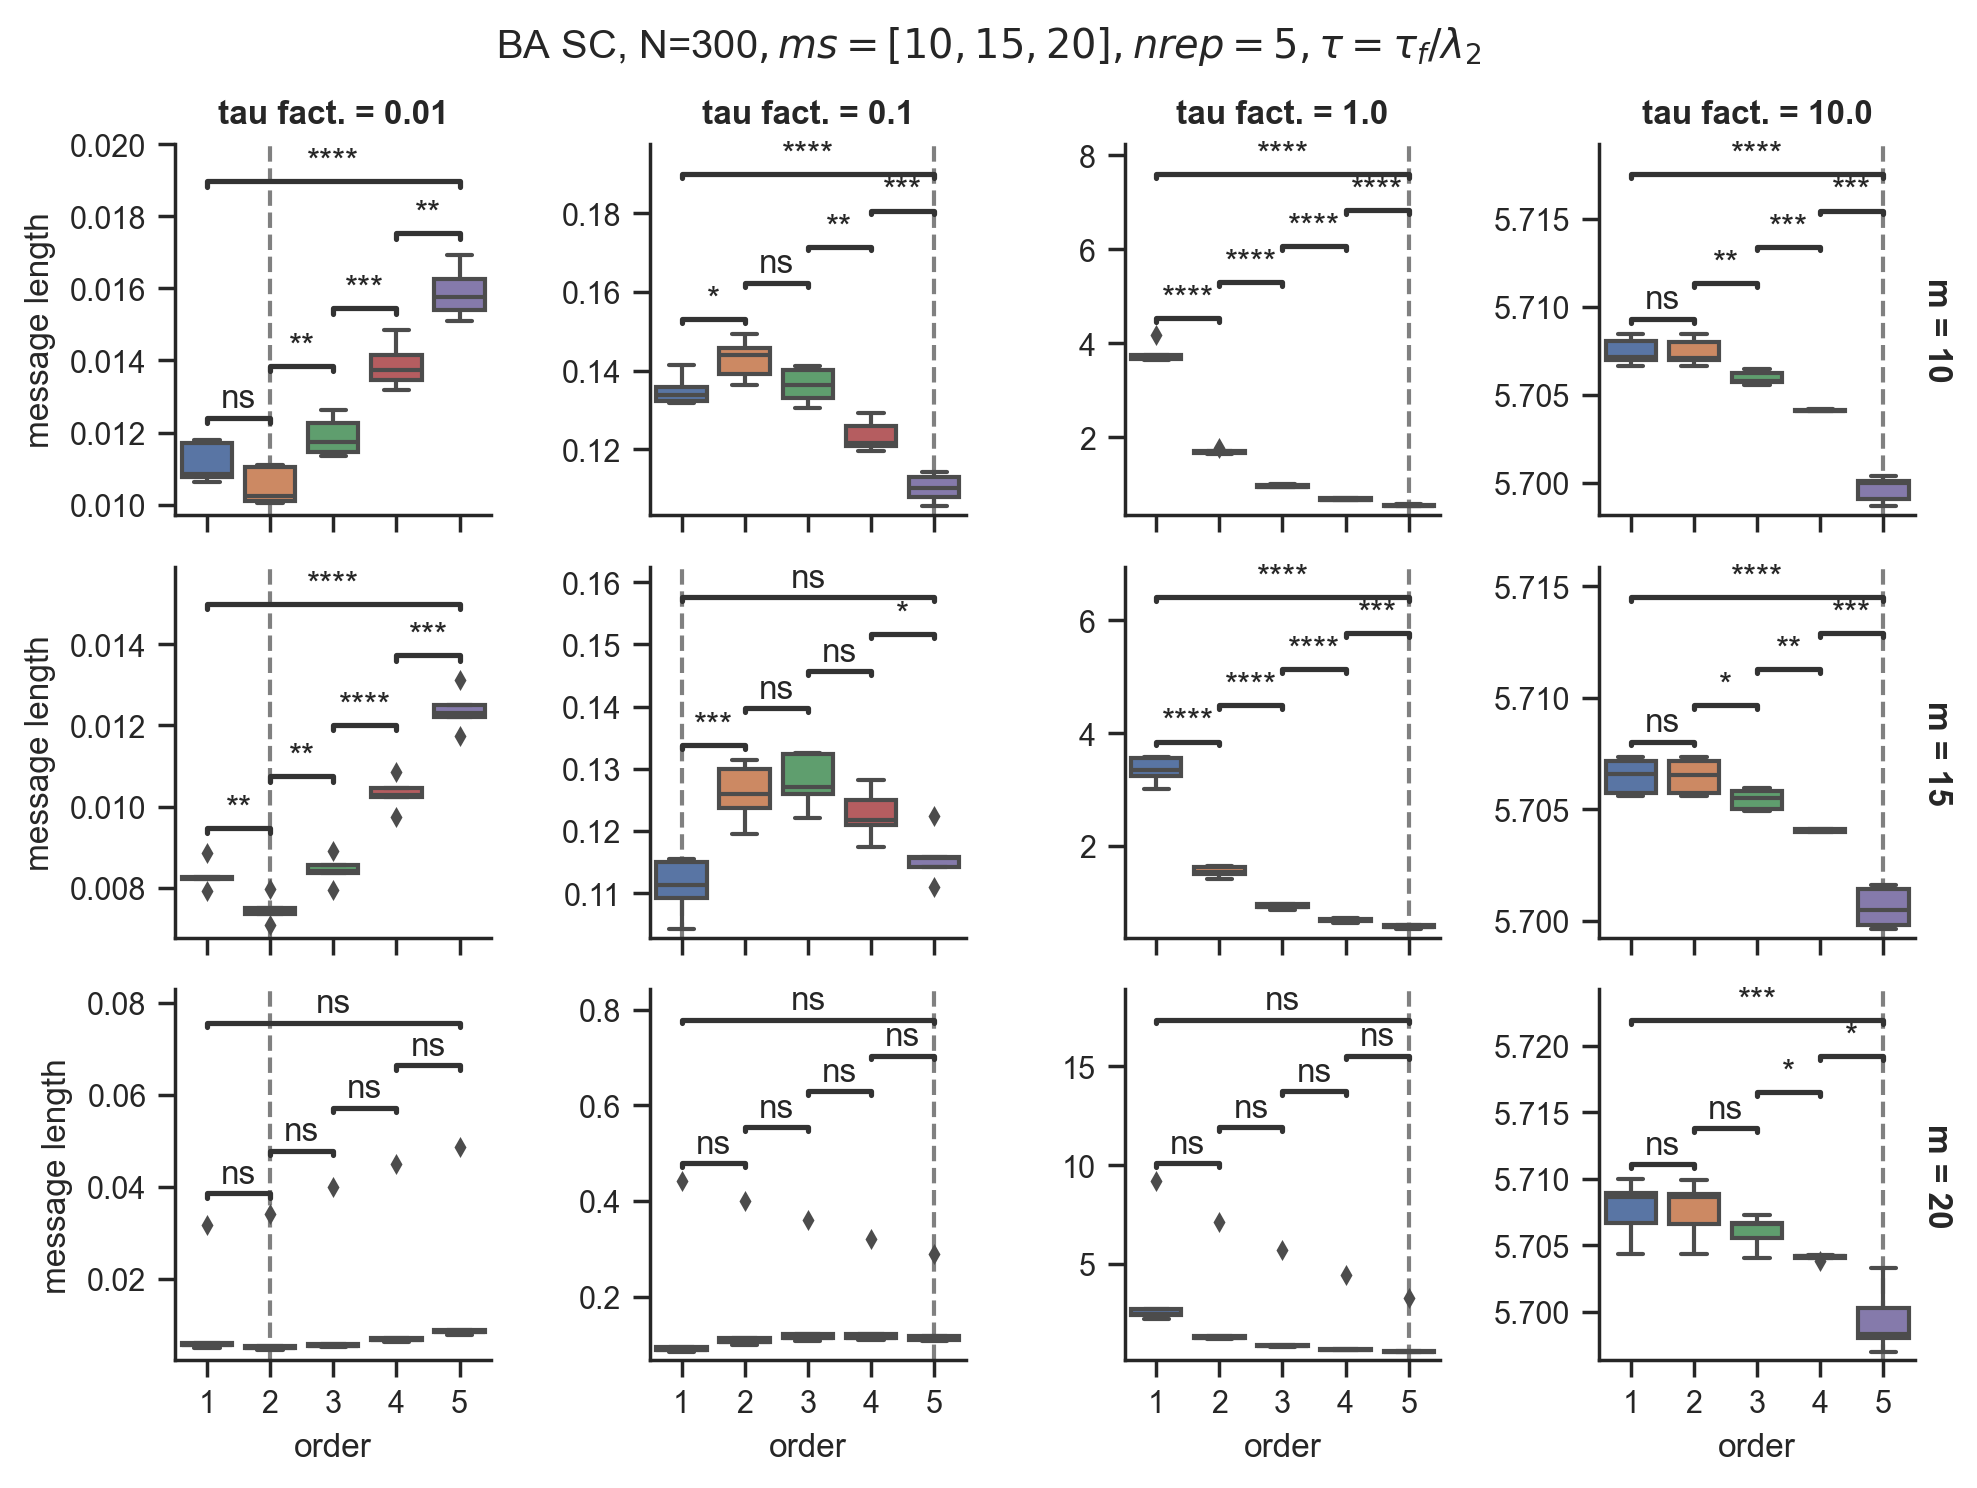

The file beside this chart, header and first rows:
, message length, m, rep, tau fact., order
0, 0.01078, 10, 0, 0.01, 1
1, 0.0101, 10, 0, 0.01, 2
2, 0.01134, 10, 0, 0.01, 3
3, 0.01318, 10, 0, 0.01, 4
4, 0.01509, 10, 0, 0.01, 5
5, 0.1359, 10, 0, 0.1, 1
6, 0.1458, 10, 0, 0.1, 2
7, 0.1412, 10, 0, 0.1, 3
8, 0.1293, 10, 0, 0.1, 4
9, 0.1141, 10, 0, 0.1, 5
10, 3.726, 10, 0, 1.0, 1
11, 1.674, 10, 0, 1.0, 2
12, 0.9495, 10, 0, 1.0, 3
13, 0.6709, 10, 0, 1.0, 4
14, 0.5414, 10, 0, 1.0, 5
15, 5.708, 10, 0, 10.0, 1
16, 5.708, 10, 0, 10.0, 2
17, 5.706, 10, 0, 10.0, 3
18, 5.704, 10, 0, 10.0, 4
19, 5.699, 10, 0, 10.0, 5
20, 0.01171, 10, 1, 0.01, 1
21, 0.0111, 10, 1, 0.01, 2
22, 0.01226, 10, 1, 0.01, 3
23, 0.01415, 10, 1, 0.01, 4
24, 0.01626, 10, 1, 0.01, 5
25, 0.1337, 10, 1, 0.1, 1
26, 0.144, 10, 1, 0.1, 2
27, 0.1363, 10, 1, 0.1, 3
28, 0.1207, 10, 1, 0.1, 4
29, 0.1055, 10, 1, 0.1, 5
30, 3.74, 10, 1, 1.0, 1
31, 1.699, 10, 1, 1.0, 2
32, 0.976, 10, 1, 1.0, 3
33, 0.6954, 10, 1, 1.0, 4
34, 0.56, 10, 1, 1.0, 5
35, 5.707, 10, 1, 10.0, 1
36, 5.707, 10, 1, 10.0, 2
37, 5.706, 10, 1, 10.0, 3
38, 5.704, 10, 1, 10.0, 4
39, 5.7, 10, 1, 10.0, 5
40, 0.01062, 10, 2, 0.01, 1
41, 0.01006, 10, 2, 0.01, 2
42, 0.01145, 10, 2, 0.01, 3
43, 0.01346, 10, 2, 0.01, 4
44, 0.01541, 10, 2, 0.01, 5
45, 0.1317, 10, 2, 0.1, 1
46, 0.139, 10, 2, 0.1, 2
47, 0.133, 10, 2, 0.1, 3
48, 0.1215, 10, 2, 0.1, 4
49, 0.1102, 10, 2, 0.1, 5
50, 3.662, 10, 2, 1.0, 1
51, 1.672, 10, 2, 1.0, 2
52, 0.9428, 10, 2, 1.0, 3
53, 0.6558, 10, 2, 1.0, 4
54, 0.5264, 10, 2, 1.0, 5
55, 5.707, 10, 2, 10.0, 1
56, 5.707, 10, 2, 10.0, 2
57, 5.706, 10, 2, 10.0, 3
58, 5.704, 10, 2, 10.0, 4
59, 5.7, 10, 2, 10.0, 5
... 240 more rows
